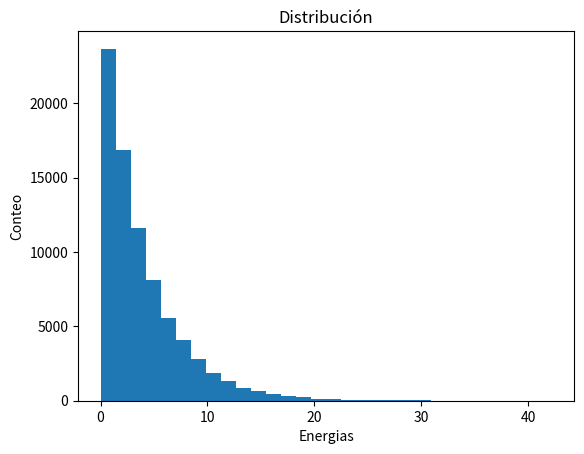

Source code (Python): (Note: this script raises an exception after producing the figure.)
"""DEMON ALGORITHM ENERGY: Gas ideal, calculo de Beta"""
import matplotlib.pyplot as plt
import numpy as np
import random as rm
from scipy.optimize import curve_fit



def flinear(x,m,b):
    return m*x +b



L = 1000
N = 200
E = 2*N
t = 400000
Ed = 0
Nd = 0
suma = 0


En = 0
Nl = []
El = []
Pl = []
Edlist = []

Et = 0

for i in range (L):
    Nl.append(0)
    El.append(0)
    Pl.append(0)


#Dar energia y momentum a cada partícula
suma = 1
while suma < N:
    j = rm.randint(0,L-1)
    if Nl[j] == 0:
        Nl[j] = 1
        El[j] = 2
        Pl[j] = np.sqrt(El[j])
        Et += El[j]
        suma = suma + 1


print(suma)


#Calculo del cambio de energia del demonio
for i in range (t):
    u = rm.randint(0, L-1)
    if Nl[u] == 1:
        dP = (2*np.random.rand()-1)*2
        Pt = Pl[u] + dP       
        dE = pow(Pt,2) - El[u]
        if dE < 0:
            Pl[u] = Pt
            El[u] = pow(Pt,2)
            Ed = Ed - dE            
            Edlist.append(Ed)
    
        elif dE > 0:
            if Ed > dE:
                Ed = Ed - dE
                El[u] = El[u] + dE
                Pl[u] = Pt
                Edlist.append(Ed)
            else:
                Edlist.append(Ed)




plt.title("Distribución")
plt.xlabel("Energias")
plt.ylabel("Conteo")
ns, bins, patches = plt.hist(Edlist, bins =30)

#Hacemos el ajuste al logaritmo de los datos
energies = (bins[:-1]+bins[1:])/2.0
xvals = np.array(energies)
yvals = np.log(np.array(ns))
sig = 1.0/np.sqrt(np.array(ns))

m0 = (yvals[-1]-yvals[0])/(xvals[-1]-xvals[0])
b0 = yvals[0]-  m0*xvals[0]

popt, pcov = curve_fit(flinear, xvals, yvals, p0 =(m0,b0), sigma =sig)

m =popt[0]
dm=np.sqrt(pcov[0,0])
b=popt[1]
db =np.sqrt(pcov[1,1])

#El parámetro beta es la pendiente
print("Pendiente", m , "+/-", np.sqrt(pcov[0,0]))



